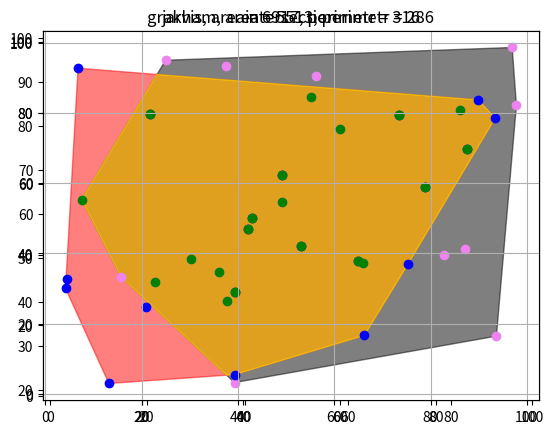

Recreate this plot in Python.


import sys
import warnings
import numpy as np
import matplotlib.pyplot as plt

from matplotlib.patches import Polygon 

def display_figs(points : list, polygons : list, title:str = 'None'):
    
    
    color_points = np.array(['violet', 'blue', 'green', 'yellow',
                      'green',])
    colors = np.array(['black', 'red', 'yellow', 'yellow',
                      'green', 'blue', 'violet'])

    plt.axes()

    max_x = 0
    max_y = 0
    min_x = 100
    min_y = 100
    
    for poly in polygons:
        if len(poly) > 0:
            for p in poly[:, 0]:
                if max_x < p:
                    max_x = p
                if min_x > p:
                    min_x = p


    for poly in polygons:
        if len(poly) > 0:
            for p in poly[:, 1]:
                if max_y < p:
                    max_y = p
                if min_y > p:
                    min_y = p

    assert np.isscalar(max_x)
    assert np.isscalar(max_y)
    
    # plt.xlim(-min_x - 5, max_x + 5)
    # plt.ylim(-min_y - 5, max_y + 5)


    plt.grid()
    
    for i, poly in enumerate(polygons):
        if len(poly) > 0:
            t = Polygon(poly[:], alpha=0.5,
                            color=colors[i % len(colors)])
            plt.gca().add_patch(t)
        
    
    for i, batch in enumerate(points):
        if len(batch) > 0:
            plt.scatter(batch[:, 0], batch[:, 1], color=color_points[ i % len(color_points)])
    plt.title(title)
        
    plt.show()


def display_points(points, segments, labels=['unknown']):
    colors = np.array(['black', 'red', 'orange', 'yellow',
                      'green', 'blue', 'violet'])
    plt.grid()
    plt.scatter(points[:, 0], points[:, 1], color=colors[0])
    
    if len(segments) > 0:
        plt.plot(segments[:, 0], segments[:, 1], color=colors[1])
        last = np.array([segments[-1], segments[0]])
        plt.plot(last[:, 0], last[:, 1], color=colors[1])
    
    np.clip
    plt.show()

def unit_vector(vector):
    return vector / np.linalg.norm(vector)

def angle_between(v1, v2):
    v1_u = unit_vector(v1)
    v2_u = unit_vector(v2)
    angle= np.arccos(np.clip(np.dot(v1_u, v2_u), -1.0, 1.0))
    return angle

def find_start_point(points : np.ndarray):
    
    res = [sys.maxsize, sys.maxsize]
    ind = sys.maxsize
    for i, p in enumerate(points):
        if p[1] < res[1] or p[1] == res[1] and p[0] < res[0]:
            res = p
            ind = i 
    return ind

def sort_related(p0, points):
    base = np.array([10, 0])
    return sorted(points, key=lambda p: angle_between(base,p - p0))

def conv_grakham(points: np.ndarray):

    p0_ind = find_start_point(points)
    
    to_sort = np.concat([points[0 : p0_ind],
                        points[p0_ind+1:len(points)]])
    sorted_ps = sort_related(points[p0_ind], to_sort)
    p0 = points[p0_ind]

    stack = [p0, sorted_ps[0]]
    for i in range(1, len(sorted_ps)):
        assert len(stack) >= 2
        next_to_top = stack[-2]
        top = stack[-1]
        pi = sorted_ps[i]
        while np.cross(pi - top, next_to_top - top) < 0:
            stack.pop()
            assert len(stack) >= 2
            next_to_top = stack[-2]
            top = stack[-1]
        stack.append(pi)
    return np.array(stack)



def conv_jarvis(points):
    points = np.copy(points)
    def swap_and_pop(i):
        points[i], points[-1] = points[-1], points[i] 
        return points[:len(points) - 1] 
    p0 = points[0]
    j = 0
    for i in range(1, len(points)):
        if p0[1] > points[i][1] or (p0[1] == points[i][1] and p0[0] > points[i][1]):
            p0 = points[i]
            j = i
    conv = []
    conv.append(np.copy(points[j]))
    while True:
        p0 = conv[-1]        
        t = 0
        for k in range(1, len(points)):
            if np.cross(points[k] - p0, points[t] - p0) > 0:
                t = k
        conv.append(np.copy(points[t]))
        points = swap_and_pop(t)    
        if np.all(conv[-1] == conv[0]):
            break
    return np.array(conv)




def inside(p, edge_start, edge_end):
    return (edge_end[0] - edge_start[0]) * (p[1] - edge_start[1]) - \
           (edge_end[1] - edge_start[1]) * (p[0] - edge_start[0]) >= 0

def intersection(p1, p2, cp1, cp2):
    dx1 = p2[0] - p1[0]
    dy1 = p2[1] - p1[1]
    dx2 = cp2[0] - cp1[0]
    dy2 = cp2[1] - cp1[1]
    det = dx1 * dy2 - dy1 * dx2
    if det == 0:
        return None  
    s = ((cp1[0] - p1[0]) * dy2 - (cp1[1] - p1[1]) * dx2) / det
    return (p1[0] + s * dx1, p1[1] + s * dy1)

def sutherland_hodgman(subject_polygon, clip_polygon):
    output_list = subject_polygon
    for i in range(len(clip_polygon)):
        input_list = output_list
        output_list = []

        A = clip_polygon[i - 1]
        B = clip_polygon[i]

        for j in range(len(input_list)):
            P = input_list[j - 1]
            Q = input_list[j]

            if inside(Q, A, B):
                if not inside(P, A, B):
                    inter = intersection(P, Q, A, B)
                    if inter:
                        output_list.append(inter)
                output_list.append(Q)
            elif inside(P, A, B):
                inter = intersection(P, Q, A, B)
                if inter:
                    output_list.append(inter)
        
    return output_list


def point_in_polygon(point, polygon):
    x, y = point
    inside = False
    n = len(polygon)

    for i in range(n):
        x0, y0 = polygon[i]
        x1, y1 = polygon[(i + 1) % n]
        if (y0 > y) != (y1 > y):
            x_int = (x1 - x0) * (y - y0) / (y1 - y0 + 1e-10) + x0
            if x < x_int:
                inside = not inside
    return inside


def gen_points(count, sqr_size):
    res = np.random.random_sample((count, 2)) * sqr_size

    return res

def get_area(polygon):
    s = 0.
    for i in range(len(polygon) - 1):
        s += polygon[i][0] * polygon[i + 1][1] - polygon[i + 1][0] * polygon[i][1]
    return s / 2

def get_perimetr(polygon):
    s = 0.
    for i in range(len(polygon) - 1):
        s += np.linalg.norm(polygon[i] - polygon[i+1])
    s += np.linalg.norm(polygon[0] - polygon[-1])
    
    return s


def task1():
    points_f = gen_points(20, 10**2)
    conv = conv_grakham(points_f)
 
    area = get_area(conv)
    perimetr = get_perimetr(conv)
 
    display_figs([points_f], [conv], f'grakham, area = {int(area)}, perimetr = {int(perimetr)}')
    
    
def task2():
    points_f = gen_points(20, 10**2)
    conv = conv_jarvis(points_f)
    
    area = get_area(conv)
    perimetr = get_perimetr(conv)
    display_figs([points_f], [conv], f'jarvis, area = {int(area)}, perimetr = {int(perimetr)}')


def task3():
    points_f = gen_points(20, 10**2)
    conv = conv_jarvis(points_f)
    
    points_s = gen_points(20, 10**2)
    conv2 = conv_jarvis(points_s)
    
    result = sutherland_hodgman(conv, conv2)
    result = np.array([list(p) for p in result])
    points_r = np.array(list(filter( lambda p : point_in_polygon(p, result), np.concat([points_f, points_s]))))

    display_figs([points_f, points_s, points_r], [conv, conv2, result], 'intersection')


def main():
    warnings.filterwarnings('ignore')

    task1()
    task2()
    task3()

if __name__ == '__main__':
    main()
